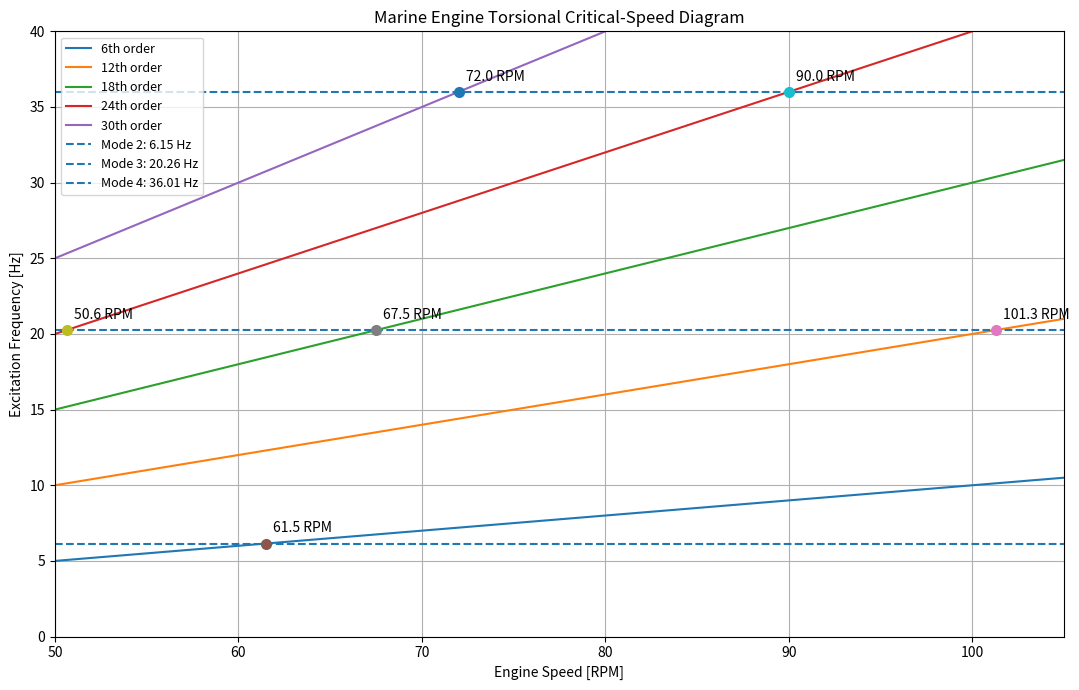
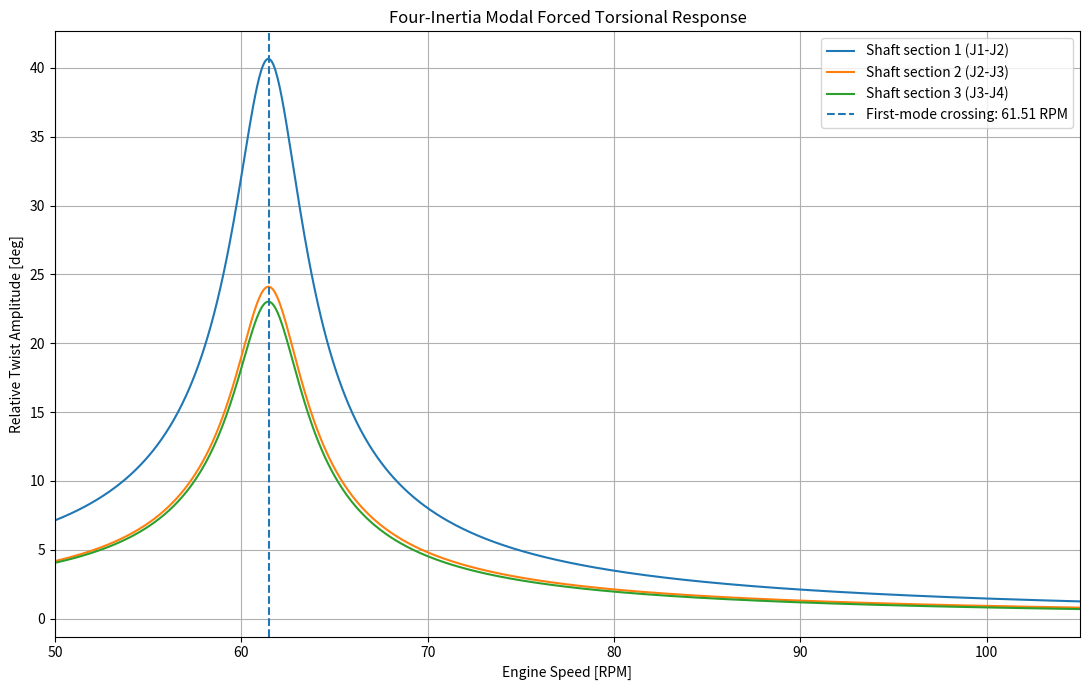
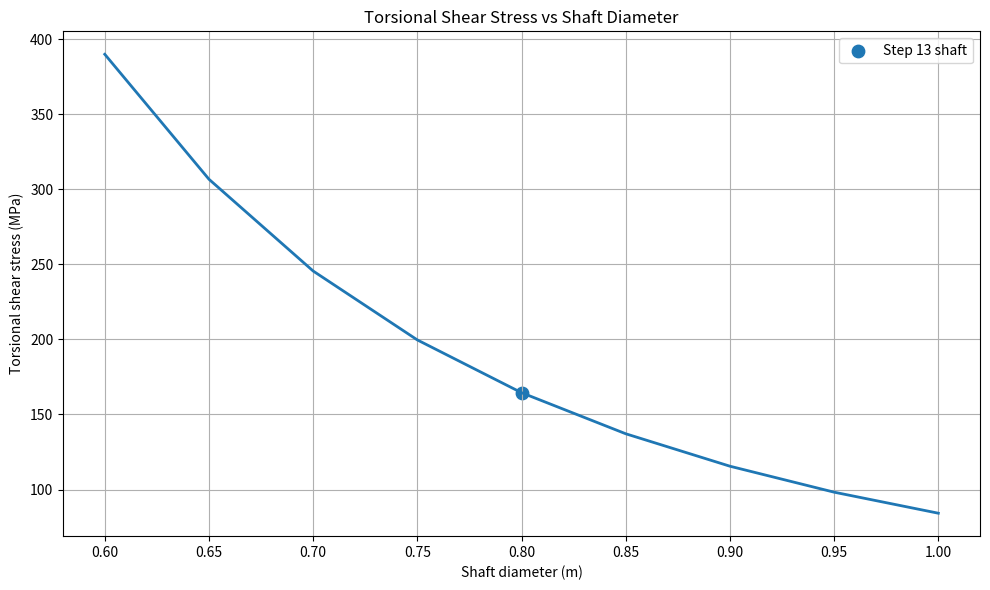
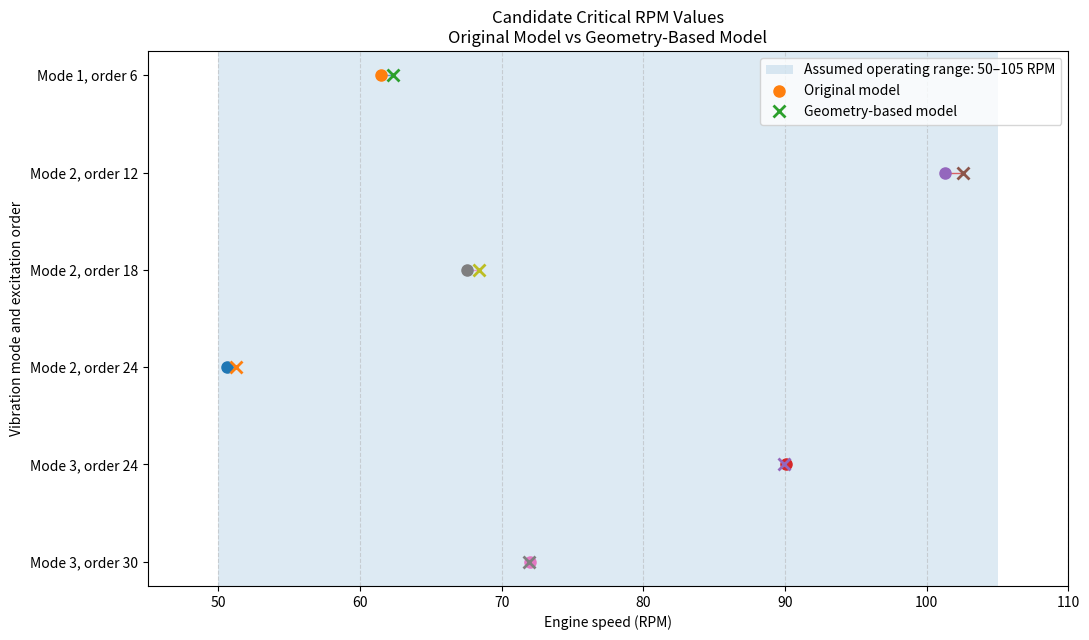

These charts were generated, in order, by the following Python code:
import numpy as np
from scipy.linalg import eigh


# ============================================================
# MARINE ENGINE TORSIONAL VIBRATION MODEL
# Representative Sulzer-class 2-stroke engine
# ============================================================

print("=" * 70)
print("MARINE ENGINE TORSIONAL VIBRATION MODEL")
print("=" * 70)


# ------------------------------------------------------------
# ENGINE DATA
# ------------------------------------------------------------

engine_name = "Sulzer-class representative engine"

number_of_cylinders = 6
engine_cycle = "2-stroke"

rated_power_hp = 12000
rated_speed_rpm = 105

print("\nENGINE DATA")
print("-" * 70)

print(f"Engine type       : {engine_name}")
print(f"Cylinders         : {number_of_cylinders}")
print(f"Cycle             : {engine_cycle}")
print(f"Rated power       : {rated_power_hp} HP")
print(f"Rated speed       : {rated_speed_rpm} RPM")


# ------------------------------------------------------------
# ROTATIONAL INERTIAS
# ------------------------------------------------------------

J1 = 12000.0     # Engine crankshaft + flywheel
J2 = 2000.0      # Intermediate shaft
J3 = 2500.0      # Tail shaft
J4 = 18000.0     # Propeller + added water inertia


# ------------------------------------------------------------
# TORSIONAL SHAFT STIFFNESSES
# ------------------------------------------------------------

k1 = 23.3e6      # Engine/intermediate shaft connection
k2 = 40.8e6      # Intermediate/tail shaft
k3 = 40.8e6      # Tail shaft/propeller connection


# ------------------------------------------------------------
# DISPLAY MODEL DATA
# ------------------------------------------------------------

print("\nROTATIONAL INERTIAS")
print("-" * 70)

print(f"J1 Engine       : {J1:,.1f} kg*m^2")
print(f"J2 Intermediate : {J2:,.1f} kg*m^2")
print(f"J3 Tail shaft   : {J3:,.1f} kg*m^2")
print(f"J4 Propeller    : {J4:,.1f} kg*m^2")


print("\nTORSIONAL STIFFNESSES")
print("-" * 70)

print(f"k1 : {k1 / 1e6:.2f} MN*m/rad")
print(f"k2 : {k2 / 1e6:.2f} MN*m/rad")
print(f"k3 : {k3 / 1e6:.2f} MN*m/rad")


# ------------------------------------------------------------
# MASS MATRIX
# ------------------------------------------------------------

M = np.array([
    [J1, 0,  0,  0],
    [0,  J2, 0,  0],
    [0,  0,  J3, 0],
    [0,  0,  0,  J4]
])


# ------------------------------------------------------------
# STIFFNESS MATRIX
# ------------------------------------------------------------

K = np.array([
    [ k1,       -k1,          0,          0],
    [-k1,   k1 + k2,        -k2,          0],
    [  0,       -k2,   k2 + k3,        -k3],
    [  0,         0,        -k3,         k3]
])


# ------------------------------------------------------------
# DISPLAY MATRICES
# ------------------------------------------------------------

print("\nMASS MATRIX M")
print("-" * 70)
print(M)


print("\nSTIFFNESS MATRIX K")
print("-" * 70)
print(K)


# ------------------------------------------------------------
# EIGENVALUE SOLUTION
#
#     K * phi = omega^2 * M * phi
#
# eigh() solves the generalized symmetric eigenvalue problem.
# ------------------------------------------------------------

eigenvalues, eigenvectors = eigh(K, M)


# Numerical round-off can produce a tiny negative value
# for the rigid-body eigenvalue, so protect the square root.

eigenvalues = np.maximum(eigenvalues, 0.0)


# Natural angular frequencies
omega = np.sqrt(eigenvalues)


# Natural frequencies in Hz
frequency_hz = omega / (2.0 * np.pi)


# ------------------------------------------------------------
# DISPLAY NATURAL FREQUENCIES
# ------------------------------------------------------------

print("\nNATURAL FREQUENCIES")
print("-" * 70)

for i, frequency in enumerate(frequency_hz):

    if frequency < 0.001:
        print(f"Mode {i + 1}: rigid-body mode")
        print(f"         frequency = {frequency:.6e} Hz")

    else:
        print(f"Mode {i + 1}: torsional mode")
        print(f"         frequency = {frequency:.4f} Hz")


# ------------------------------------------------------------
# DISPLAY MODE SHAPES
# ------------------------------------------------------------

print("\nMODE SHAPES")
print("-" * 70)

for mode in range(len(frequency_hz)):

    print(f"\nMode {mode + 1}:")

    for mass in range(4):
        print(
            f"  J{mass + 1}: "
            f"{eigenvectors[mass, mode]: .6f}"
        )


# ------------------------------------------------------------
# SUMMARY
# ------------------------------------------------------------

print("\n" + "=" * 70)
print("SUMMARY")
print("=" * 70)

print(f"Rated engine speed : {rated_speed_rpm} RPM")

print("\nNon-zero torsional natural frequencies:")

for i, frequency in enumerate(frequency_hz):

    if frequency >= 0.001:
        print(
            f"  Mode {i}: "
            f"{frequency:.4f} Hz"
        )

print("\nTorsional model calculation complete.")
print("=" * 70)

# ============================================================
# STEP 9
# CRITICAL RPM CALCULATION
# ============================================================

print("\n" + "=" * 70)
print("STEP 9 - CRITICAL RPM CALCULATION")
print("=" * 70)

# ------------------------------------------------------------
# ENGINE OPERATING DATA
# ------------------------------------------------------------

number_of_cylinders = 6
rated_rpm = 105.0
minimum_rpm = 50.0

# For a 2-stroke engine:
# one firing event per cylinder per revolution.
#
# Therefore the main firing excitation order is equal
# to the number of cylinders.

firing_order = number_of_cylinders

print("\nENGINE EXCITATION")
print("-" * 70)

print(f"Number of cylinders : {number_of_cylinders}")
print("Engine cycle        : 2-stroke")
print(f"Main firing order   : {firing_order}th order")
print(f"Operating range     : {minimum_rpm:.1f} - {rated_rpm:.1f} RPM")


# ------------------------------------------------------------
# CALCULATE CRITICAL RPM
# ------------------------------------------------------------

print("\nCRITICAL RPM RESULTS")
print("-" * 70)

critical_rpms = []

for i, fn in enumerate(frequency_hz):

    if fn < 0.01:
        continue

    critical_rpm = 60.0 * fn / firing_order

    critical_rpms.append((i + 1, fn, critical_rpm))

    print(
        f"Mode {i + 1}: "
        f"natural frequency = {fn:.4f} Hz, "
        f"critical RPM = {critical_rpm:.2f} RPM"
    )


# ------------------------------------------------------------
# CHECK WHETHER CRITICAL RPM IS INSIDE OPERATING RANGE
# ------------------------------------------------------------

print("\nOPERATING RANGE CHECK")
print("-" * 70)

for mode, fn, critical_rpm in critical_rpms:

    if minimum_rpm <= critical_rpm <= rated_rpm:

        print(
            f"Mode {mode}: "
            f"{critical_rpm:.2f} RPM "
            f"--> INSIDE operating range"
        )

    elif critical_rpm < minimum_rpm:

        print(
            f"Mode {mode}: "
            f"{critical_rpm:.2f} RPM "
            f"--> BELOW operating range"
        )

    else:

        print(
            f"Mode {mode}: "
            f"{critical_rpm:.2f} RPM "
            f"--> ABOVE operating range"
        )


# ------------------------------------------------------------
# FINAL ENGINEERING RESULT
# ------------------------------------------------------------

print("\nENGINEERING RESULT")
print("-" * 70)

for mode, fn, critical_rpm in critical_rpms:

    if minimum_rpm <= critical_rpm <= rated_rpm:

        print(
            f"Candidate critical speed: "
            f"{critical_rpm:.2f} RPM "
            f"(Mode {mode}, {firing_order}th order)"
        )

print("\n" + "=" * 70)
print("STEP 9 COMPLETE")
print("=" * 70)

# ============================================================
# STEP 10
# MULTIPLE TORSIONAL EXCITATION ORDERS
# ============================================================

print("\n" + "=" * 70)
print("STEP 10 - MULTIPLE TORSIONAL EXCITATION ORDERS")
print("=" * 70)


# ------------------------------------------------------------
# EXCITATION ORDERS TO INVESTIGATE
# ------------------------------------------------------------

excitation_orders = [6, 12, 18, 24, 30]


# ------------------------------------------------------------
# DISPLAY EXCITATION ORDERS
# ------------------------------------------------------------

print("\nEXCITATION ORDERS")
print("-" * 70)

print(
    "For a 6-cylinder, 2-stroke engine, "
    "the main firing order is 6."
)

print(
    "Higher harmonics are also examined because "
    "the engine torque waveform is not perfectly sinusoidal."
)

print(f"\nOrders investigated: {excitation_orders}")


# ------------------------------------------------------------
# CALCULATE ALL CRITICAL RPM INTERSECTIONS
# ------------------------------------------------------------

print("\nCRITICAL RPM TABLE")
print("-" * 70)

print(
    f"{'Mode':>6} "
    f"{'Natural Hz':>14} "
    f"{'Order':>8} "
    f"{'Critical RPM':>16} "
    f"{'Operating Range':>20}"
)

print("-" * 70)


critical_intersections = []


for mode, fn, _ in critical_rpms:

    for order in excitation_orders:

        critical_rpm = 60.0 * fn / order

        if minimum_rpm <= critical_rpm <= rated_rpm:
            range_status = "INSIDE"

        elif critical_rpm < minimum_rpm:
            range_status = "BELOW"

        else:
            range_status = "ABOVE"

        critical_intersections.append(
            (mode, fn, order, critical_rpm, range_status)
        )

        print(
            f"{mode:>6} "
            f"{fn:>14.4f} "
            f"{order:>8} "
            f"{critical_rpm:>16.2f} "
            f"{range_status:>20}"
        )


# ------------------------------------------------------------
# FIND INTERSECTIONS INSIDE OPERATING RANGE
# ------------------------------------------------------------

print("\nCRITICAL SPEEDS INSIDE ENGINE OPERATING RANGE")
print("-" * 70)

inside_range = []

for mode, fn, order, critical_rpm, range_status in critical_intersections:

    if range_status == "INSIDE":

        inside_range.append(
            (mode, fn, order, critical_rpm)
        )

        print(
            f"Mode {mode}, "
            f"{order}th order: "
            f"{critical_rpm:.2f} RPM"
        )


# ------------------------------------------------------------
# COUNT POSSIBLE INTERSECTIONS
# ------------------------------------------------------------

print("\nSUMMARY OF OPERATING-RANGE INTERSECTIONS")
print("-" * 70)

print(
    f"Number of mathematical intersections "
    f"inside {minimum_rpm:.0f}-{rated_rpm:.0f} RPM: "
    f"{len(inside_range)}"
)


# ------------------------------------------------------------
# ENGINEERING WARNING
# ------------------------------------------------------------

if len(inside_range) > 0:

    print("\nIMPORTANT ENGINEERING NOTE")
    print("-" * 70)

    print(
        "The intersections listed above are candidate "
        "torsional critical speeds."
    )

    print(
        "An intersection does NOT by itself prove that "
        "dangerous resonance will occur."
    )

    print(
        "Actual vibration severity depends on excitation "
        "torque, damping, mode shape, shaft geometry, "
        "and engine operating conditions."
    )


# ------------------------------------------------------------
# STEP 10 COMPLETE
# ------------------------------------------------------------

print("\n" + "=" * 70)
print("STEP 10 COMPLETE")
print("=" * 70)

# ============================================================
# STEP 11
# CRITICAL-SPEED DIAGRAM
# ============================================================

import matplotlib.pyplot as plt


print("\n" + "=" * 70)
print("STEP 11 - CRITICAL-SPEED DIAGRAM")
print("=" * 70)


# ------------------------------------------------------------
# ENGINE SPEED RANGE
# ------------------------------------------------------------

rpm_values = np.linspace(
    minimum_rpm,
    rated_rpm,
    500
)


# ------------------------------------------------------------
# CREATE FIGURE
# ------------------------------------------------------------

plt.figure(figsize=(11, 7))


# ------------------------------------------------------------
# PLOT EXCITATION ORDERS
# ------------------------------------------------------------

for order in excitation_orders:

    excitation_frequency = (
        order * rpm_values / 60.0
    )

    plt.plot(
        rpm_values,
        excitation_frequency,
        label=f"{order}th order"
    )


# ------------------------------------------------------------
# PLOT NATURAL FREQUENCIES
# ------------------------------------------------------------

for mode, fn, _ in critical_rpms:

    plt.axhline(
        y=fn,
        linestyle="--",
        label=f"Mode {mode}: {fn:.2f} Hz"
    )


# ------------------------------------------------------------
# MARK CRITICAL INTERSECTIONS
# ------------------------------------------------------------

for mode, fn, order, critical_rpm, range_status in critical_intersections:

    if range_status == "INSIDE":

        plt.plot(
            critical_rpm,
            fn,
            marker="o",
            markersize=7
        )

        plt.annotate(
            f"{critical_rpm:.1f} RPM",
            (critical_rpm, fn),
            xytext=(5, 8),
            textcoords="offset points"
        )


# ------------------------------------------------------------
# AXIS LABELS
# ------------------------------------------------------------

plt.xlabel("Engine Speed [RPM]")

plt.ylabel("Excitation Frequency [Hz]")

plt.title(
    "Marine Engine Torsional Critical-Speed Diagram"
)


# ------------------------------------------------------------
# GRID AND LIMITS
# ------------------------------------------------------------

plt.grid(True)

plt.xlim(
    minimum_rpm,
    rated_rpm
)

plt.ylim(
    0,
    40
)


# ------------------------------------------------------------
# LEGEND
# ------------------------------------------------------------

plt.legend(
    loc="upper left",
    fontsize=9
)


# ------------------------------------------------------------
# DISPLAY
# ------------------------------------------------------------

plt.tight_layout()

plt.show()


print("\nCritical-speed diagram displayed.")

print("\n" + "=" * 70)
print("STEP 11 COMPLETE")
print("=" * 70)


# ============================================================
# STEP 12
# FOUR-INERTIA MODAL FORCED TORSIONAL VIBRATION RESPONSE
# ============================================================

print("\n" + "=" * 70)
print("STEP 12 - FOUR-INERTIA MODAL FORCED RESPONSE")
print("=" * 70)

# ------------------------------------------------------------
# MODAL DAMPING
# ------------------------------------------------------------
# Illustrative damping ratio for every flexible torsional mode.
# This is not measured damping data for a real engine.
# ------------------------------------------------------------

damping_ratio = 0.03

# ------------------------------------------------------------
# ILLUSTRATIVE HARMONIC EXCITATION TORQUE
# ------------------------------------------------------------
# Assumed torque amplitudes:
#   +T at inertia J1 (engine end)
#   -T at inertia J4 (propeller end)
#    0 at the two intermediate inertias
#
# The equal and opposite torques give zero net external torque,
# avoiding excitation of the free rigid-body rotation mode.
#
# This is an illustrative excitation pattern, not a measured
# engine torque distribution.
# ------------------------------------------------------------

excitation_torque = 1.0e6  # N*m

force_vector = np.array([
    excitation_torque,
    0.0,
    0.0,
    -excitation_torque
])

# ------------------------------------------------------------
# SELECT FLEXIBLE TORSIONAL MODES
# ------------------------------------------------------------
# The eigenvalue solution contains a near-zero rigid-body mode.
# Exclude that mode from the forced flexible-mode calculation.
# ------------------------------------------------------------

nonzero_modes = np.where(frequency_hz >= 0.001)[0]

Phi = eigenvectors[:, nonzero_modes]
omega_n = omega[nonzero_modes]

modal_force = Phi.T @ force_vector

print("\nMODAL RESPONSE PARAMETERS")
print("-" * 70)

print(f"Modal damping ratio        : {damping_ratio:.3f}")
print(f"Excitation torque amplitude: {excitation_torque:,.0f} N*m")
print(f"Flexible modes included    : {len(nonzero_modes)}")

# ------------------------------------------------------------
# ENGINE SPEED RANGE
# ------------------------------------------------------------

rpm_response = np.linspace(
    minimum_rpm,
    rated_rpm,
    1000
)

# ------------------------------------------------------------
# EXCITATION FREQUENCY
# ------------------------------------------------------------
# The selected excitation is the engine firing order.
# For the current six-cylinder, two-stroke example, the
# firing order is six if firing_order = 6 in the earlier code.
# ------------------------------------------------------------

excitation_frequency = (
    firing_order * rpm_response / 60.0
)

excitation_omega = (
    2.0 * np.pi * excitation_frequency
)

# ------------------------------------------------------------
# COMPLEX MODAL RESPONSE
# ------------------------------------------------------------
# For each flexible mode:
#
# q_i = Q_i /
#       (omega_n_i^2 - omega_exc^2
#        + j * 2 * zeta * omega_n_i * omega_exc)
#
# The eigenvectors returned by scipy.linalg.eigh(K, M) are
# mass-normalized, so this expression uses modal mass = 1.
# ------------------------------------------------------------

response_complex = np.zeros(
    (4, len(rpm_response)),
    dtype=complex
)

for j, omega_exc in enumerate(excitation_omega):

    denominator = (
        omega_n**2
        - omega_exc**2
        + 1j
        * 2.0
        * damping_ratio
        * omega_n
        * omega_exc
    )

    modal_response = modal_force / denominator

    response_complex[:, j] = Phi @ modal_response

# ------------------------------------------------------------
# RELATIVE TWIST ACROSS EACH SHAFT SECTION
# ------------------------------------------------------------
# Absolute angular displacement is not the same as shaft twist.
# Shaft twist is the difference between adjacent inertias.
# ------------------------------------------------------------

relative_twist_1 = (
    response_complex[0, :]
    - response_complex[1, :]
)

relative_twist_2 = (
    response_complex[1, :]
    - response_complex[2, :]
)

relative_twist_3 = (
    response_complex[2, :]
    - response_complex[3, :]
)

relative_twist_1_deg = np.rad2deg(
    np.abs(relative_twist_1)
)

relative_twist_2_deg = np.rad2deg(
    np.abs(relative_twist_2)
)

relative_twist_3_deg = np.rad2deg(
    np.abs(relative_twist_3)
)

# Preserve this variable name because Step 13 uses it.
# It now represents twist across shaft section 1 (J1-J2).
torsional_angle_deg = relative_twist_1_deg

# ------------------------------------------------------------
# FIND MAXIMUM TWIST IN SHAFT SECTION 1
# ------------------------------------------------------------

maximum_index = np.argmax(torsional_angle_deg)

maximum_rpm = rpm_response[maximum_index]

maximum_angle = torsional_angle_deg[maximum_index]

# First flexible-mode crossing for the selected firing order.
first_mode_critical_rpm = (
    60.0
    * omega_n[0]
    / (2.0 * np.pi * firing_order)
)

# ------------------------------------------------------------
# DISPLAY RESULTS
# ------------------------------------------------------------

print("\nMAXIMUM RELATIVE TWIST - SHAFT SECTION 1 (J1-J2)")
print("-" * 70)

print(f"Engine speed               : {maximum_rpm:.2f} RPM")
print(f"Twist amplitude             : {maximum_angle:.6f} deg")
print(f"Twist amplitude             : {np.deg2rad(maximum_angle):.8f} rad")

print("\nMAXIMUM TWIST BY SHAFT SECTION")
print("-" * 70)

print(
    f"Section 1 (J1-J2): "
    f"{np.max(relative_twist_1_deg):.6f} deg"
)

print(
    f"Section 2 (J2-J3): "
    f"{np.max(relative_twist_2_deg):.6f} deg"
)

print(
    f"Section 3 (J3-J4): "
    f"{np.max(relative_twist_3_deg):.6f} deg"
)

print("\nFIRST FLEXIBLE-MODE CROSSING")
print("-" * 70)

print(
    f"Candidate speed for the selected firing order: "
    f"{first_mode_critical_rpm:.2f} RPM"
)

# ------------------------------------------------------------
# PLOT RELATIVE TWIST RESPONSE
# ------------------------------------------------------------

plt.figure(figsize=(11, 7))

plt.plot(
    rpm_response,
    relative_twist_1_deg,
    label="Shaft section 1 (J1-J2)"
)

plt.plot(
    rpm_response,
    relative_twist_2_deg,
    label="Shaft section 2 (J2-J3)"
)

plt.plot(
    rpm_response,
    relative_twist_3_deg,
    label="Shaft section 3 (J3-J4)"
)

plt.axvline(
    first_mode_critical_rpm,
    linestyle="--",
    label=(
        f"First-mode crossing: "
        f"{first_mode_critical_rpm:.2f} RPM"
    )
)

plt.xlabel("Engine Speed [RPM]")

plt.ylabel("Relative Twist Amplitude [deg]")

plt.title(
    "Four-Inertia Modal Forced Torsional Response"
)

plt.grid(True)

plt.xlim(minimum_rpm, rated_rpm)

plt.legend()

plt.tight_layout()

plt.show()

# ------------------------------------------------------------
# STEP 12 COMPLETE
# ------------------------------------------------------------

print("\n" + "=" * 70)
print("STEP 12 COMPLETE")
print("=" * 70)

# ============================================================
# ============================================================
# STEP 13 - TORSIONAL VIBRATION STRESS
# ============================================================

print()
print("=" * 70)
print("STEP 13 - TORSIONAL VIBRATION STRESS")
print("=" * 70)

# ------------------------------------------------------------
# Representative shaft diameter
# ------------------------------------------------------------

shaft_diameter = 0.800       # m

# ------------------------------------------------------------
# Find maximum torsional angle directly from Step 12 data
# ------------------------------------------------------------

max_response_index = np.argmax(torsional_angle_deg)

maximum_torsional_angle_deg = torsional_angle_deg[max_response_index]

maximum_angle_rad = np.deg2rad(maximum_torsional_angle_deg)

# ------------------------------------------------------------
# Alternating torsional torque
#
# T = k * theta
# ------------------------------------------------------------

alternating_torque = k1 * maximum_angle_rad

# ------------------------------------------------------------
# Torsional shear stress for a solid circular shaft
#
# tau = 16*T / (pi*d^3)
# ------------------------------------------------------------

torsional_stress = (
    16.0 * alternating_torque
    / (np.pi * shaft_diameter**3)
)

torsional_stress_mpa = torsional_stress / 1.0e6

# ------------------------------------------------------------
# Print results
# ------------------------------------------------------------

print()
print("SHAFT STRESS PARAMETERS")
print("-" * 70)

print(f"Shaft diameter             : {shaft_diameter:.3f} m")
print(f"Maximum torsional angle    : {maximum_torsional_angle_deg:.6f} deg")
print(f"Maximum torsional angle    : {maximum_angle_rad:.6f} rad")

print()
print("ALTERNATING TORSIONAL TORQUE")
print("-" * 70)

print(f"Alternating torque         : {alternating_torque:,.0f} N*m")
print(f"Alternating torque         : {alternating_torque / 1.0e6:.3f} MN*m")

print()
print("TORSIONAL SHEAR STRESS")
print("-" * 70)

print(f"Shear stress               : {torsional_stress:,.0f} Pa")
print(f"Shear stress               : {torsional_stress_mpa:.3f} MPa")

print()
print("=" * 70)
print("STEP 13 COMPLETE")
print("=" * 70)

# ============================================================
# STEP 14 - SHAFT DIAMETER SENSITIVITY ANALYSIS
# ============================================================

print()
print("=" * 70)
print("STEP 14 - SHAFT DIAMETER SENSITIVITY ANALYSIS")
print("=" * 70)

# ------------------------------------------------------------
# Shaft diameters to investigate
# ------------------------------------------------------------

diameters = np.arange(0.60, 1.01, 0.05)

# ------------------------------------------------------------
# Calculate torsional shear stress for each diameter
#
# tau = 16*T / (pi*d^3)
# ------------------------------------------------------------

stress_values = (
    16.0 * alternating_torque
    / (np.pi * diameters**3)
)

stress_values_mpa = stress_values / 1.0e6

# ------------------------------------------------------------
# Print results table
# ------------------------------------------------------------

print()
print("SHAFT DIAMETER / TORSIONAL STRESS")
print("-" * 70)

print(f"{'Diameter (m)':>15} {'Stress (MPa)':>20}")
print("-" * 70)

for diameter, stress in zip(diameters, stress_values_mpa):
    print(f"{diameter:>15.2f} {stress:>20.3f}")

# ------------------------------------------------------------
# Plot stress versus shaft diameter
# ------------------------------------------------------------

plt.figure(figsize=(10, 6))

plt.plot(
    diameters,
    stress_values_mpa,
    linewidth=2
)

plt.scatter(
    [shaft_diameter],
    [torsional_stress_mpa],
    s=80,
    label="Step 13 shaft"
)

plt.xlabel("Shaft diameter (m)")
plt.ylabel("Torsional shear stress (MPa)")
plt.title("Torsional Shear Stress vs Shaft Diameter")
plt.grid(True)
plt.legend()

plt.tight_layout()
plt.show()

# ------------------------------------------------------------
# Step 14 complete
# ------------------------------------------------------------

print()
print("=" * 70)
print("STEP 14 COMPLETE")
print("=" * 70)

# ============================================================
# STEP 15 - SHAFT STIFFNESS AND GEOMETRY CONSISTENCY CHECK
# ============================================================

print("\n" + "=" * 70)
print("STEP 15 - SHAFT STIFFNESS AND GEOMETRY CONSISTENCY")
print("=" * 70)

# ------------------------------------------------------------
# ASSUMED MATERIAL AND SHAFT DIAMETER
# ------------------------------------------------------------
# Illustrative assumptions, not verified data for a real engine.
# ------------------------------------------------------------

shear_modulus = 80.0e9       # Pa = 80 GPa
reference_diameter = 0.800   # m; diameter assumed in Step 13

# Torsional stiffness values from the four-inertia model.
shaft_stiffnesses = {
    "Section 1 (J1-J2)": 23.30e6,
    "Section 2 (J2-J3)": 40.80e6,
    "Section 3 (J3-J4)": 40.80e6,
}

# ------------------------------------------------------------
# POLAR SECOND MOMENT OF AREA
# ------------------------------------------------------------
# For a solid circular shaft:
# Jp = pi * d^4 / 32
# ------------------------------------------------------------

polar_moment = (
    np.pi * reference_diameter**4 / 32.0
)

# ------------------------------------------------------------
# IMPLIED SHAFT LENGTH
# ------------------------------------------------------------
# From k = G * Jp / L:
# L = G * Jp / k
#
# The same reference diameter is used for all three sections
# solely to compare the assumed stiffness values.
# ------------------------------------------------------------

print("\nASSUMPTIONS")
print("-" * 70)

print(f"Shear modulus             : {shear_modulus / 1e9:.1f} GPa")
print(f"Reference shaft diameter  : {reference_diameter:.3f} m")
print(f"Polar second moment Jp    : {polar_moment:.6f} m^4")

print("\nIMPLIED LENGTH FOR EACH STIFFNESS")
print("-" * 70)

print(
    f"{'Shaft section':<25}"
    f"{'Stiffness (MN*m/rad)':>24}"
    f"{'Implied length (m)':>23}"
)

print("-" * 72)

for section, stiffness in shaft_stiffnesses.items():

    implied_length = (
        shear_modulus
        * polar_moment
        / stiffness
    )

    print(
        f"{section:<25}"
        f"{stiffness / 1e6:>24.2f}"
        f"{implied_length:>23.2f}"
    )

# ------------------------------------------------------------
# ENGINEERING INTERPRETATION
# ------------------------------------------------------------

print("\nENGINEERING INTERPRETATION")
print("-" * 70)

print(
    "The calculated lengths follow from the assumed diameter,"
)

print(
    "material shear modulus, and torsional stiffness."
)

print(
    "They are implied lengths, not actual shaft dimensions."
)

print(
    "Actual shaft diameters, effective lengths, material"
)

print(
    "properties, and coupling details must be established"
)

print(
    "before the model can be validated against a real engine."
)

print(
    "Do not use these results alone to approve shaft strength"
)

print(
    "or determine safe operating speeds."
)

print("\n" + "=" * 70)
print("STEP 15 COMPLETE")
print("=" * 70)



# ============================================================
# STEP 16 - ILLUSTRATIVE SHAFT GEOMETRY MODEL
# ============================================================

print("\n" + "=" * 70)
print("STEP 16 - ILLUSTRATIVE SHAFT GEOMETRY MODEL")
print("=" * 70)

# ------------------------------------------------------------
# EDUCATIONAL ASSUMPTIONS ONLY
# ------------------------------------------------------------
# These dimensions do NOT represent verified Sulzer engine data.
#
# Each entry contains:
# section name, diameter (m), length (m), existing stiffness
# (N*m/rad) from the original four-inertia model.
# ------------------------------------------------------------

geometry_shear_modulus = 80.0e9  # Pa; illustrative steel value

illustrative_sections = [
    {
        "name": "Section 1 (J1-J2)",
        "diameter": 0.400,
        "length": 8.0,
        "existing_stiffness": 23.30e6,
    },
    {
        "name": "Section 2 (J2-J3)",
        "diameter": 0.450,
        "length": 8.0,
        "existing_stiffness": 40.80e6,
    },
    {
        "name": "Section 3 (J3-J4)",
        "diameter": 0.450,
        "length": 8.0,
        "existing_stiffness": 40.80e6,
    },
]

# ------------------------------------------------------------
# CALCULATE GEOMETRY-BASED TORSIONAL STIFFNESS
# ------------------------------------------------------------
# For a solid circular shaft:
#
# Jp = pi * d^4 / 32
# k  = G * Jp / L
#
# These calculations assume uniform, solid circular shafts.
# They do not include couplings, flanges, hollow sections,
# crankshaft geometry, or other local flexibility.
# ------------------------------------------------------------

print("\nILLUSTRATIVE MATERIAL AND GEOMETRY")
print("-" * 70)

print(
    f"Assumed shear modulus: "
    f"{geometry_shear_modulus / 1e9:.1f} GPa"
)

print("Assumed shaft material: steel")
print("Assumed shaft type    : solid circular sections")

print("\nGEOMETRY-BASED STIFFNESS COMPARISON")
print("-" * 70)

print(
    f"{'Section':<22}"
    f"{'Diameter (m)':>14}"
    f"{'Length (m)':>13}"
    f"{'Calculated k':>18}"
    f"{'Difference':>14}"
)

print("-" * 81)

geometry_stiffnesses = []

for section in illustrative_sections:

    diameter = section["diameter"]
    length = section["length"]

    polar_moment_geometry = (
        np.pi * diameter**4 / 32.0
    )

    calculated_stiffness = (
        geometry_shear_modulus
        * polar_moment_geometry
        / length
    )

    existing_stiffness = section["existing_stiffness"]

    difference_percent = (
        (calculated_stiffness - existing_stiffness)
        / existing_stiffness
        * 100.0
    )

    geometry_stiffnesses.append(calculated_stiffness)

    print(
        f"{section['name']:<22}"
        f"{diameter:>14.3f}"
        f"{length:>13.2f}"
        f"{calculated_stiffness / 1e6:>15.3f} MN"
        f"{difference_percent:>+12.2f}%"
    )

# ------------------------------------------------------------
# ENGINEERING INTERPRETATION
# ------------------------------------------------------------

print("\nENGINEERING INTERPRETATION")
print("-" * 70)

print(
    "The calculated stiffnesses follow from the assumed"
)

print(
    "diameters, lengths, and material shear modulus."
)

print(
    "The percentage difference compares them with the"
)

print(
    "original model's assumed stiffness values."
)

print(
    "The original mass and stiffness matrices have NOT been"
)

print(
    "changed by this step; earlier modal results are unchanged."
)

print(
    "These illustrative dimensions are not verified engine data."
)

print("\n" + "=" * 70)
print("STEP 16 COMPLETE")
print("=" * 70)


# ================================================================
# STEP 17: NATURAL FREQUENCIES AND CRITICAL RPM USING GEOMETRY-BASED
#          SHAFT STIFFNESSES
# ================================================================

print("\n" + "=" * 72)
print("STEP 17: GEOMETRY-BASED NATURAL FREQUENCIES AND CRITICAL RPM")
print("=" * 72)

# These stiffnesses were calculated in Step 16 from illustrative
# shaft diameters, lengths, and the assumed shear modulus.
# They are NOT verified dimensions or stiffnesses for a real engine.

k1_geometry = geometry_stiffnesses[0]
k2_geometry = geometry_stiffnesses[1]
k3_geometry = geometry_stiffnesses[2]

# Build a NEW stiffness matrix.
# Do not modify the original matrix K.

K_geometry = np.array([
    [k1_geometry, -k1_geometry, 0.0, 0.0],
    [-k1_geometry, k1_geometry + k2_geometry, -k2_geometry, 0.0],
    [0.0, -k2_geometry, k2_geometry + k3_geometry, -k3_geometry],
    [0.0, 0.0, -k3_geometry, k3_geometry]
], dtype=float)

# Solve the generalized eigenvalue problem using the existing
# mass matrix M and the new geometry-based stiffness matrix.

eigenvalues_geometry, eigenvectors_geometry = eigh(K_geometry, M)

# Convert eigenvalues to angular frequencies and then to Hz.
# Clipping protects against tiny negative numerical round-off
# values for the theoretical zero-frequency rigid-body mode.

omega_geometry = np.sqrt(np.clip(eigenvalues_geometry, 0.0, None))
frequency_hz_geometry = omega_geometry / (2.0 * np.pi)

# Exclude the rigid-body mode from the flexible-mode comparison.
flexible_frequencies_geometry = frequency_hz_geometry[
    frequency_hz_geometry > 0.001
]

print("\n1. GEOMETRY-BASED SHAFT STIFFNESSES")
print("-" * 72)
print(f"Section 1 stiffness: {k1_geometry / 1e6:.3f} MN*m/rad")
print(f"Section 2 stiffness: {k2_geometry / 1e6:.3f} MN*m/rad")
print(f"Section 3 stiffness: {k3_geometry / 1e6:.3f} MN*m/rad")

print("\n2. NATURAL FREQUENCIES: ORIGINAL MODEL VS GEOMETRY-BASED MODEL")
print("-" * 72)
print(f"{'Flexible mode':<18}{'Original (Hz)':>18}{'Geometry-based (Hz)':>25}")

# The original frequency_hz array was calculated earlier in the script.
flexible_frequencies_original = np.asarray(frequency_hz)
flexible_frequencies_original = flexible_frequencies_original[
    flexible_frequencies_original > 0.001
]

number_of_modes = min(
    len(flexible_frequencies_original),
    len(flexible_frequencies_geometry)
)

for i in range(number_of_modes):
    print(
        f"{i + 1:<18}"
        f"{flexible_frequencies_original[i]:>18.4f}"
        f"{flexible_frequencies_geometry[i]:>25.4f}"
    )

# Calculate possible critical RPM values for several engine-order
# excitations. Only show values within the 50–105 RPM operating range.
# Formula: critical RPM = natural frequency (Hz) * 60 / engine order.

geometry_excitation_orders = [6, 12, 18, 24, 30]
geometry_minimum_rpm = 50.0
geometry_rated_rpm = 105.0

print("\n3. POSSIBLE CRITICAL RPM VALUES")
print("-" * 72)
print(f"Operating range: {geometry_minimum_rpm:.1f}–{geometry_rated_rpm:.1f} RPM")
print("Only intersections inside this range are listed.")
print(f"{'Mode':<8}{'Frequency (Hz)':>18}{'Order':>12}{'Critical RPM':>18}")

geometry_critical_count = 0

for mode_index, natural_frequency in enumerate(
    flexible_frequencies_geometry, start=1
):
    for order in geometry_excitation_orders:
        critical_rpm = 60.0 * natural_frequency / order

        if geometry_minimum_rpm <= critical_rpm <= geometry_rated_rpm:
            print(
                f"{mode_index:<8}"
                f"{natural_frequency:>18.4f}"
                f"{order:>12}"
                f"{critical_rpm:>18.2f}"
            )
            geometry_critical_count += 1

if geometry_critical_count == 0:
    print("No calculated intersections fall inside the specified range.")

print("\n4. IMPORTANT INTERPRETATION")
print("-" * 72)
print("These are theoretical calculations using illustrative shaft geometry.")
print("A calculated critical RPM is a candidate for further investigation,")
print("not proof that harmful resonance will occur at that speed.")
print("Real-engine assessment requires verified inertias, shaft geometry,")
print("excitation torques, damping, and validation by a qualified engineer.")

print("\nSTEP 17 COMPLETE")
print("=" * 72)


# ================================================================
# STEP 18: COMPARE ORIGINAL AND GEOMETRY-BASED CRITICAL RPM VALUES
# ================================================================

print("\n" + "=" * 78)
print("STEP 18: COMPARISON OF CRITICAL RPM VALUES")
print("=" * 78)

# Use the flexible-mode natural frequencies calculated earlier.
# The rigid-body mode is excluded from both frequency lists.

original_frequencies_step18 = np.asarray(flexible_frequencies_original)
geometry_frequencies_step18 = np.asarray(flexible_frequencies_geometry)

# Use the same excitation orders and operating range as Step 17.
orders_step18 = [6, 12, 18, 24, 30]
minimum_rpm_step18 = 50.0
maximum_rpm_step18 = 105.0

print("\nOperating range: "
      f"{minimum_rpm_step18:.1f}–{maximum_rpm_step18:.1f} RPM")

print("\nCandidate critical speeds within the operating range")
print("-" * 78)
print(
    f"{'Mode':<7}"
    f"{'Order':>8}"
    f"{'Original RPM':>16}"
    f"{'Geometry RPM':>16}"
    f"{'Change RPM':>13}"
    f"{'Change (%)':>12}"
)

comparison_count_step18 = 0

number_of_modes_step18 = min(
    len(original_frequencies_step18),
    len(geometry_frequencies_step18)
)

for mode_index in range(number_of_modes_step18):
    original_frequency = original_frequencies_step18[mode_index]
    geometry_frequency = geometry_frequencies_step18[mode_index]

    for order in orders_step18:
        original_rpm = 60.0 * original_frequency / order
        geometry_rpm = 60.0 * geometry_frequency / order

        original_in_range = (
            minimum_rpm_step18 <= original_rpm <= maximum_rpm_step18
        )
        geometry_in_range = (
            minimum_rpm_step18 <= geometry_rpm <= maximum_rpm_step18
        )

        # Display a pair if either result falls inside the operating range.
        if original_in_range or geometry_in_range:
            change_rpm = geometry_rpm - original_rpm
            change_percent = 100.0 * change_rpm / original_rpm

            print(
                f"{mode_index + 1:<7}"
                f"{order:>8}"
                f"{original_rpm:>16.2f}"
                f"{geometry_rpm:>16.2f}"
                f"{change_rpm:>+13.2f}"
                f"{change_percent:>+11.2f}%"
            )

            comparison_count_step18 += 1

if comparison_count_step18 == 0:
    print("No candidate critical speeds fall within the operating range.")

print("\nINTERPRETATION")
print("-" * 78)
print("Positive changes mean the geometry-based RPM is higher.")
print("Negative changes mean the geometry-based RPM is lower.")
print("Percentage change is relative to the original RPM.")

print("\nIMPORTANT LIMITATIONS")
print("-" * 78)
print("The shaft dimensions and model inputs are illustrative assumptions.")
print("These calculations do not establish safe or unsafe engine speeds.")
print("Real-engine conclusions require verified engineering data and validation.")

print("\nSTEP 18 COMPLETE")
print("=" * 78)


# ================================================================
# STEP 19: CONSOLIDATED CRITICAL RPM SUMMARY
# ================================================================

print("\n" + "=" * 104)
print("STEP 19: CONSOLIDATED CRITICAL RPM SUMMARY")
print("=" * 104)

# Use the natural frequencies calculated in the earlier steps.
# The original and geometry-based models remain separate.

orders_step19 = [6, 12, 18, 24, 30]
minimum_rpm_step19 = 50.0
maximum_rpm_step19 = 105.0

print(f"\nAssumed operating range: "
      f"{minimum_rpm_step19:.1f}–{maximum_rpm_step19:.1f} RPM")

print("\nCRITICAL RPM COMPARISON")
print("-" * 104)

print(
    f"{'Mode':<7}"
    f"{'Order':>7}"
    f"{'Original RPM':>15}"
    f"{'Geometry RPM':>16}"
    f"{'Change RPM':>13}"
    f"{'Change (%)':>12}"
    f"{'Original in range':>18}"
    f"{'Geometry in range':>19}"
)

print("-" * 104)

count_original_step19 = 0
count_geometry_step19 = 0
count_comparisons_step19 = 0

number_of_modes_step19 = min(
    len(flexible_frequencies_original),
    len(flexible_frequencies_geometry)
)

for mode_index in range(number_of_modes_step19):
    original_frequency = flexible_frequencies_original[mode_index]
    geometry_frequency = flexible_frequencies_geometry[mode_index]

    for order in orders_step19:
        original_rpm = 60.0 * original_frequency / order
        geometry_rpm = 60.0 * geometry_frequency / order

        original_in_range = (
            minimum_rpm_step19 <= original_rpm <= maximum_rpm_step19
        )
        geometry_in_range = (
            minimum_rpm_step19 <= geometry_rpm <= maximum_rpm_step19
        )

        # Include a row when either model predicts a value
        # inside the assumed operating range.
        if original_in_range or geometry_in_range:
            change_rpm = geometry_rpm - original_rpm
            change_percent = 100.0 * change_rpm / original_rpm

            original_status = "YES" if original_in_range else "NO"
            geometry_status = "YES" if geometry_in_range else "NO"

            print(
                f"{mode_index + 1:<7}"
                f"{order:>7}"
                f"{original_rpm:>15.2f}"
                f"{geometry_rpm:>16.2f}"
                f"{change_rpm:>+13.2f}"
                f"{change_percent:>+11.2f}%"
                f"{original_status:>18}"
                f"{geometry_status:>19}"
            )

            count_comparisons_step19 += 1

            if original_in_range:
                count_original_step19 += 1

            if geometry_in_range:
                count_geometry_step19 += 1

print("-" * 104)

print("\nSUMMARY")
print("-" * 50)
print(f"Candidate values in original model: "
      f"{count_original_step19}")
print(f"Candidate values in geometry-based model: "
      f"{count_geometry_step19}")
print(f"Rows included in comparison table: "
      f"{count_comparisons_step19}")

print("\nHOW TO READ THIS TABLE")
print("-" * 50)
print("YES means the calculated RPM is inside the assumed operating range.")
print("NO means the calculated RPM is outside that range.")
print("A positive change means the geometry-based RPM is higher.")
print("A negative change means the geometry-based RPM is lower.")

print("\nENGINEERING LIMITATIONS")
print("-" * 50)
print("These results use illustrative shaft geometry and model assumptions.")
print("They identify mathematical candidates, not confirmed harmful resonance.")
print("Do not use this table to establish safe operating speeds.")
print("Real-engine assessment requires verified data and qualified validation.")

print("\nSTEP 19 COMPLETE")
print("=" * 104)


# ================================================================
# STEP 20: VISUALIZE CANDIDATE CRITICAL RPM VALUES
# ================================================================

import matplotlib.pyplot as plt

print("\n" + "=" * 72)
print("STEP 20: CRITICAL RPM VISUALIZATION")
print("=" * 72)

# Use the natural frequencies calculated in earlier steps.
# The rigid-body mode has already been excluded from these arrays.

orders_step20 = [6, 12, 18, 24, 30]
minimum_rpm_step20 = 50.0
maximum_rpm_step20 = 105.0

# Prepare the plot.
fig_step20, ax_step20 = plt.subplots(figsize=(11, 6.5))

# Shade the assumed operating range.
ax_step20.axvspan(
    minimum_rpm_step20,
    maximum_rpm_step20,
    alpha=0.15,
    label="Assumed operating range: 50–105 RPM"
)

# Add one row for each candidate comparison.
plot_labels_step20 = []
plot_row_step20 = 0
original_legend_added_step20 = False
geometry_legend_added_step20 = False

number_of_modes_step20 = min(
    len(flexible_frequencies_original),
    len(flexible_frequencies_geometry)
)

for mode_index in range(number_of_modes_step20):
    original_frequency = flexible_frequencies_original[mode_index]
    geometry_frequency = flexible_frequencies_geometry[mode_index]

    for order in orders_step20:
        original_rpm = 60.0 * original_frequency / order
        geometry_rpm = 60.0 * geometry_frequency / order

        original_in_range = (
            minimum_rpm_step20 <= original_rpm <= maximum_rpm_step20
        )
        geometry_in_range = (
            minimum_rpm_step20 <= geometry_rpm <= maximum_rpm_step20
        )

        # Plot candidates where either model's result is in range.
        if original_in_range or geometry_in_range:
            y_position = plot_row_step20

            # Connect the two predictions for visual comparison.
            ax_step20.plot(
                [original_rpm, geometry_rpm],
                [y_position, y_position],
                linestyle="-",
                linewidth=1,
                alpha=0.7
            )

            # Original-model prediction.
            original_label = (
                "Original model"
                if not original_legend_added_step20
                else None
            )

            ax_step20.plot(
                original_rpm,
                y_position,
                marker="o",
                linestyle="None",
                markersize=8,
                label=original_label
            )
            original_legend_added_step20 = True

            # Geometry-based prediction.
            geometry_label = (
                "Geometry-based model"
                if not geometry_legend_added_step20
                else None
            )

            ax_step20.plot(
                geometry_rpm,
                y_position,
                marker="x",
                linestyle="None",
                markersize=9,
                markeredgewidth=2,
                label=geometry_label
            )
            geometry_legend_added_step20 = True

            plot_labels_step20.append(
                f"Mode {mode_index + 1}, order {order}"
            )

            plot_row_step20 += 1

# Configure axes and title.
ax_step20.set_yticks(range(len(plot_labels_step20)))
ax_step20.set_yticklabels(plot_labels_step20)
ax_step20.invert_yaxis()

ax_step20.set_xlim(45, 110)
ax_step20.set_xlabel("Engine speed (RPM)")
ax_step20.set_ylabel("Vibration mode and excitation order")
ax_step20.set_title(
    "Candidate Critical RPM Values\n"
    "Original Model vs Geometry-Based Model"
)

ax_step20.grid(True, axis="x", linestyle="--", alpha=0.5)
ax_step20.legend(loc="best")
fig_step20.tight_layout()

print("Operating range shown: 50–105 RPM")
print("Circle markers: original model")
print("X markers: geometry-based model")
print("Connecting lines: change between model predictions")
print("Displaying the critical RPM comparison plot.")

plt.show()

print("\nIMPORTANT:")
print("This is an educational visualization, not a safety chart.")
print("The candidate speeds are not confirmed harmful resonance speeds.")
print("\nSTEP 20 COMPLETE")
print("=" * 72)
